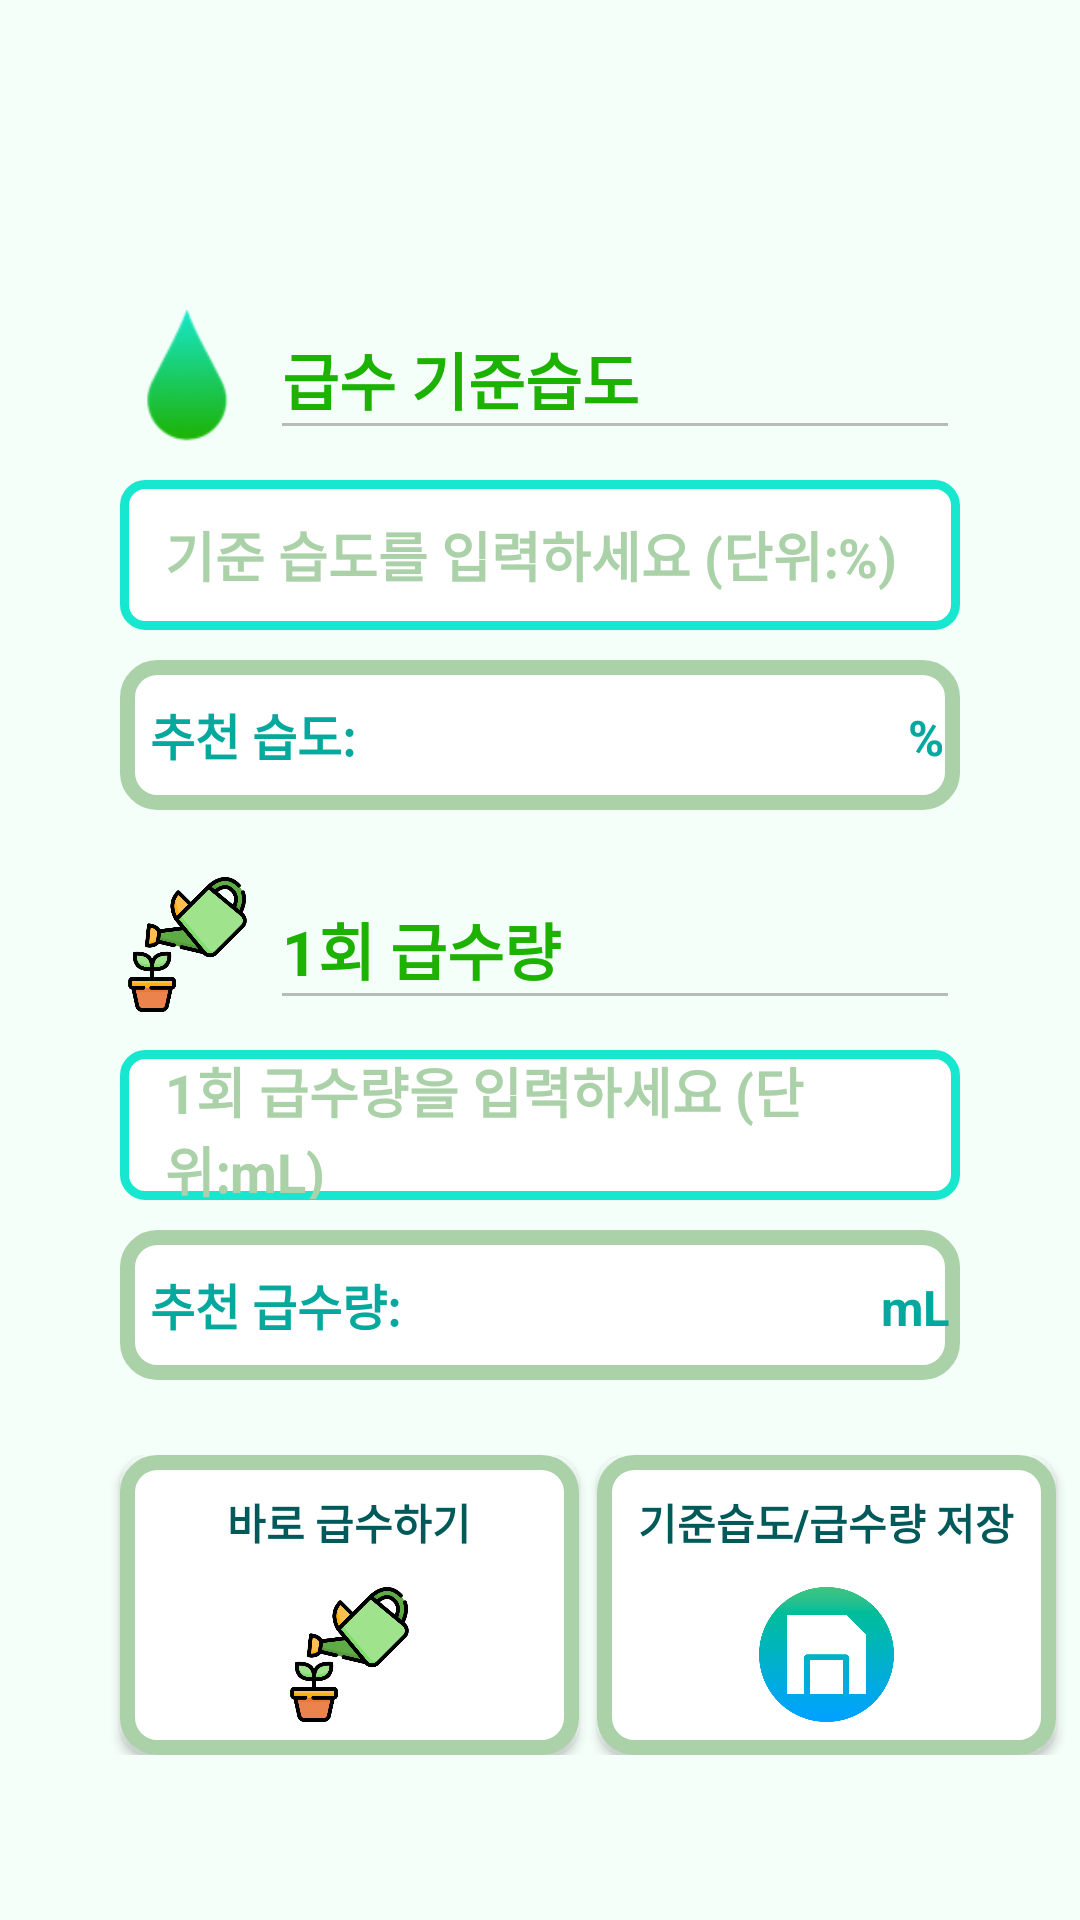

Reconstruct the res/layout file that produces this screen, plus the resources it refers to.
<!-- AndroidManifest.xml: application theme Theme.WaterTheFlowers -->
<!-- res/layout/fragment__watering.xml -->
<?xml version="1.0" encoding="utf-8"?>
<RelativeLayout xmlns:android="http://schemas.android.com/apk/res/android"
    xmlns:app="http://schemas.android.com/apk/res-auto"
    xmlns:tools="http://schemas.android.com/tools"
    android:layout_width="match_parent"
    android:layout_height="match_parent"
    android:background="#F5FFFA"
    tools:context=".MainActivity">

    <LinearLayout
        android:layout_width="match_parent"
        android:layout_height="wrap_content"
        android:orientation="vertical"
        android:layout_marginTop="100dp">

        <LinearLayout
            android:layout_width="match_parent"
            android:layout_height="50dp" >

            <ImageView
                android:layout_width="45dp"
                android:layout_height="45dp"
                android:layout_marginLeft="40dp"
                android:layout_marginRight="5dp"
                android:layout_gravity="center"
                app:srcCompat="@drawable/img_2" />
            <EditText
                android:enabled="false"
                android:layout_width="match_parent"
                android:layout_height="match_parent"
                android:layout_marginRight="40dp"
                android:text="급수 기준습도"
                android:textSize="10pt"
                android:textColor="#1DB100"
                android:textStyle="bold"
                />

        </LinearLayout>

        <EditText
            android:id="@+id/scan_humidity"
            android:textColorHint="#ABD1A9"
            android:paddingLeft="15dp"
            android:hint="기준 습도를 입력하세요 (단위:%)"
            android:textStyle="bold"
            android:textColor="#000000"
            android:layout_width="match_parent"
            android:layout_height="50dp"
            android:layout_marginLeft="40dp"
            android:layout_marginTop="10dp"
            android:layout_marginRight="40dp"
            android:background="@drawable/edge2" />

        <EditText
            android:id="@+id/print_humidity"
            android:layout_width="match_parent"
            android:layout_height="50dp"
            android:layout_marginTop="10dp"
            android:enabled="false"
            android:paddingLeft="10dp"
            android:text="추천 습도:                                              %"
            android:textSize="8pt"
            android:textColor="#05A89D"
            android:textStyle="bold"
            android:layout_gravity="center"
            android:layout_marginLeft="40dp"
            android:layout_marginRight="40dp"
            android:background="@drawable/edge3"/>

        <LinearLayout
            android:layout_marginTop="20dp"
            android:layout_width="match_parent"
            android:layout_height="50dp" >

            <ImageView
                android:layout_width="45dp"
                android:layout_height="45dp"
                android:layout_marginLeft="40dp"
                android:layout_marginRight="5dp"
                android:layout_gravity="center"
                app:srcCompat="@drawable/img_11" />
            <EditText
                android:enabled="false"
                android:layout_width="match_parent"
                android:layout_height="match_parent"
                android:layout_marginRight="40dp"
                android:text="1회 급수량"
                android:textSize="10pt"
                android:textColor="#1DB100"
                android:textStyle="bold"
                />

        </LinearLayout>

        <EditText
            android:id="@+id/scan_amount"
            android:textColorHint="#ABD1A9"
            android:paddingLeft="15dp"
            android:hint="1회 급수량을 입력하세요 (단위:mL)"
            android:textStyle="bold"
            android:textColor="#000000"
            android:layout_width="match_parent"
            android:layout_height="50dp"
            android:layout_marginLeft="40dp"
            android:layout_marginTop="10dp"
            android:layout_marginRight="40dp"
            android:background="@drawable/edge2" />

        <EditText
            android:id="@+id/print_amount"
            android:layout_width="match_parent"
            android:layout_height="50dp"
            android:layout_marginTop="10dp"
            android:enabled="false"
            android:paddingLeft="10dp"
            android:text="추천 급수량:                                        mL"
            android:textSize="8pt"
            android:textColor="#05A89D"
            android:textStyle="bold"
            android:layout_gravity="center"
            android:layout_marginLeft="40dp"
            android:layout_marginRight="40dp"
            android:background="@drawable/edge3"/>

        <LinearLayout
            android:layout_width="match_parent"
            android:layout_height="100dp"
            android:layout_marginTop="25dp">

            <Button
                android:id="@+id/watering_immediately"
                android:layout_marginLeft="40dp"
                android:layout_marginRight="6dp"
                android:layout_width="153dp"
                android:layout_height="match_parent"
                android:layout_gravity="center"
                android:text="바로 급수하기"
                android:textStyle="bold"
                android:textColor="#015A59"
                android:drawableBottom="@drawable/button_image1"
                android:background="@drawable/edge3"
                />

            <Button
                android:id="@+id/save_watering_data"
                android:layout_width="153dp"
                android:layout_height="match_parent"
                android:layout_gravity="center"
                android:text="기준습도/급수량 저장"
                android:textStyle="bold"
                android:textColor="#015A59"
                android:drawableBottom="@drawable/button_image2"
                android:background="@drawable/edge3"
                />

        </LinearLayout>

    </LinearLayout>
</RelativeLayout>
<!-- resources referenced by this layout -->
<resources>
  <!-- drawable button_image1 (drawable) -->
  <?xml version="1.0" encoding="utf-8"?>
  <layer-list xmlns:android="http://schemas.android.com/apk/res/android">
      <item
          android:drawable="@drawable/img_11"
          android:width="45dp"
          android:height="45dp"
          android:bottom="5pt"
          />
  </layer-list>
  <!-- drawable button_image2 (drawable) -->
  <?xml version="1.0" encoding="utf-8"?>
  <layer-list xmlns:android="http://schemas.android.com/apk/res/android">
      <item
          android:drawable="@drawable/img_12"
          android:width="45dp"
          android:height="45dp"
          android:bottom="5pt"
          />
  </layer-list>
  <!-- drawable edge2 (drawable) -->
  <?xml version="1.0" encoding="utf-8"?>
  <shape xmlns:android="http://schemas.android.com/apk/res/android">
      <solid android:color="@color/white"/>
      <stroke android:width="3dp" android:color="#18E7CF"/>
      <padding android:left="0.5dp" android:top="0.5dp" android:bottom="0.5dp" android:right="0.5dp"/>
      <corners android:radius="7dp"/>
  </shape>
  <!-- drawable edge3 (drawable) -->
  <?xml version="1.0" encoding="utf-8"?>
  <shape xmlns:android="http://schemas.android.com/apk/res/android">
      <solid android:color="@color/white"/>
      <stroke android:width="5dp" android:color="#ABD1A9"/>
      <padding android:left="1dp" android:top="1dp" android:bottom="1dp" android:right="1dp"/>
      <corners android:radius="10dp"/>
  </shape>
  <!-- drawable img_11: png bitmap (drawable, 24329 bytes) -->
  <!-- drawable img_2: png bitmap (drawable, 2993 bytes) -->
  <style name="Theme.WaterTheFlowers" parent="Theme.AppCompat.DayNight.NoActionBar">
          
          <item name="colorPrimary">@color/teal_700</item>
          <item name="colorPrimaryVariant">@color/purple_700</item>
          <item name="colorOnPrimary">@color/white</item>
          
          <item name="colorSecondary">@color/teal_200</item>
          <item name="colorSecondaryVariant">@color/teal_700</item>
          <item name="colorOnSecondary">@color/black</item>
          
          <item name="android:statusBarColor" tools:targetApi="l">?attr/colorPrimaryVariant</item>
          
      </style>
  <!-- drawable img_12: png bitmap (drawable, 14832 bytes) -->
  <!-- not gathered from this repository: default colours our renderer supplied (Android Studio template values) -->
  <color name="purple_700">#FF3700B3</color>
  <color name="teal_200">#FF03DAC5</color>
  <color name="teal_700">#FF018786</color>
  <color name="black">#FF000000</color>
  <color name="white">#FFFFFFFF</color>
</resources>
